Run: headless pygame with SDL's dummy video driver; simulated clock (each Clock.tick advances the game by its frame time, no real sleeping); random seed 0; keys injected as events and as key.get_pressed() state; no mouse input.
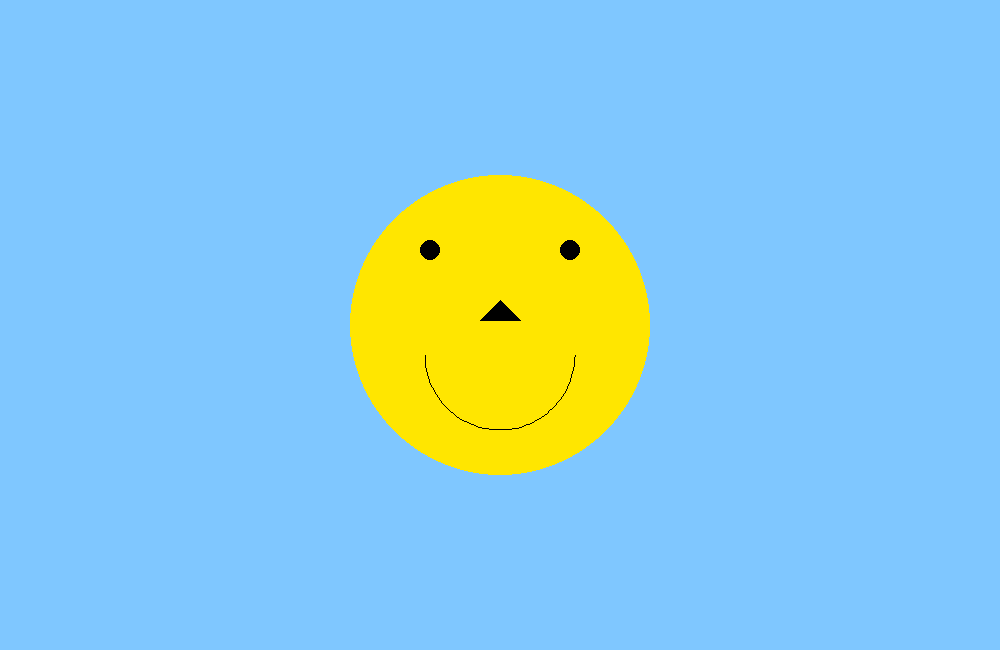
Frame 1 of 4 · flips 1–60 · no input
Frame 2 of 4 · flips 61–180 · tapped SPACE, RETURN · held RIGHT (→), D · screen unchanged from frame 1, image omitted
Frame 3 of 4 · flips 181–300 · held DOWN (↓), S · screen unchanged from frame 2, image omitted
Frame 4 of 4 · flips 301–420 · held LEFT (←), A, UP (↑), W · screen unchanged from frame 3, image omitted

The pygame program that drew these frames:

# -*- coding: utf-8 -*-
"""
Created on Fri Apr  2 21:05:58 2021

@author: emmet
"""

import pygame
from math import pi

#RGB

Red=(255,0,0)
DarkRed=(100,0,0)
LightRed=(255,50,0)

Orange=(255,100,0)
LightOrange=(255,150,0)
DarkOrange=(255,70,0)

Yellow=(255,230,0)
LightYellow=(255,255,0)
DarkYellow=(255,210,0)

Green=(0,255,0)
LightGreen=(100,255,0)
DarkGreen=(0,100,0)

Blue=(0,0,255)
LightBlue=(0,200,255)
DarkBlue=(0,0,100)

Purple=(150,35,255)
LightPurple=(150,100,255)
DarkPurple=(120,0,255)

Gray=(156,156,156)
LightGray=(200,200,200)
DarkGray=(100,100,100)
Black=(0,0,0)
White=(255,255,255)

Like=(127, 199, 255)






#SmallScreenSize=(600,650)
#FullScreenSize=(1300,650)
#NormalScreenSize=(1000,650)


pygame.init()
NormalScreenSize=(1000,650)
screen=pygame.display.set_mode(NormalScreenSize)
pygame.display.set_caption("My game")

done=False
clock=pygame.time.Clock()


while not done:
   
    screen.fill(Like)
    for event in pygame.event.get():
        if event.type==pygame.QUIT:
            done=True
    pygame.draw.circle(screen,Yellow,(500,325),150)
    pygame.draw.circle(screen,Black,(430,250),10)
    pygame.draw.circle(screen,Black,(570,250),10)
    pygame.draw.polygon(screen,Black,[(500,300),(480,320),(520,320)])
    pygame.draw.arc(screen,Black,(425,280,150,150),pi,2*pi)
    
    
    
    
    
    
    
    
    
    clock.tick(10)
    pygame.display.flip()        
pygame.quit()
